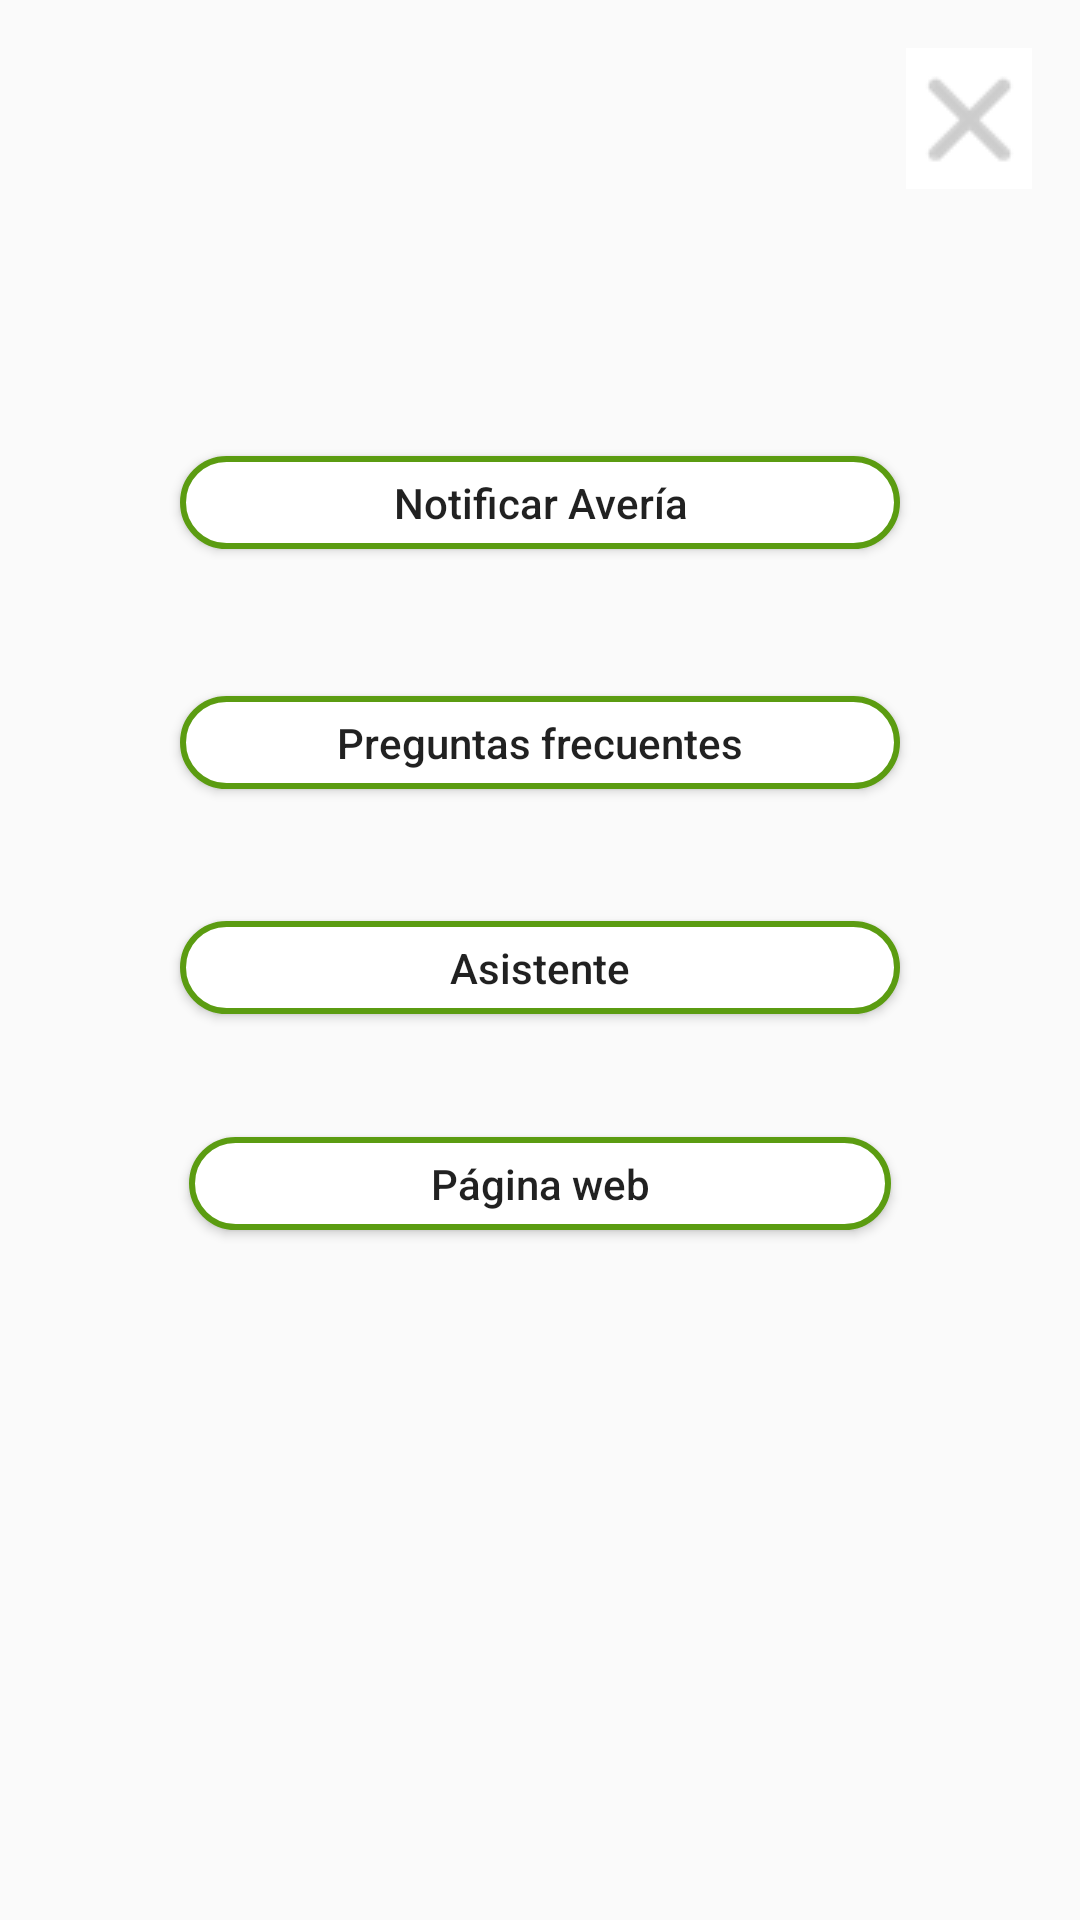

This screen was rendered from an Android layout file. Write that file and the resources it references.
<!-- AndroidManifest.xml: activity theme AppTheme -->
<!-- res/layout/activity_centro_ayuda.xml -->
<?xml version="1.0" encoding="utf-8"?>
<androidx.constraintlayout.widget.ConstraintLayout xmlns:android="http://schemas.android.com/apk/res/android"
    xmlns:app="http://schemas.android.com/apk/res-auto"
    xmlns:tools="http://schemas.android.com/tools"
    android:layout_width="match_parent"
    android:layout_height="match_parent"
    tools:context=".centroAyudaActivity">

  <ImageButton
      android:id="@+id/imgBtnSalir"
      android:layout_width="42dp"
      android:layout_height="47dp"
      android:layout_marginTop="16dp"
      android:layout_marginEnd="16dp"
      android:background="@color/white"
      android:src="@drawable/icono_salir"
      app:layout_constraintEnd_toEndOf="parent"
      app:layout_constraintTop_toTopOf="parent" />

  <Button
      android:id="@+id/centroAyuda.btnAsistente"
      android:layout_width="240dp"
      android:layout_height="0dp"
      android:layout_marginBottom="41dp"
      android:background="@drawable/borde_boton_blanco"
      android:text="@string/activity_CentroAyuda.btnTextoAsistente"
      android:textAllCaps="false"
      app:layout_constraintBottom_toTopOf="@+id/centroAyuda.btnPaginaWeb"
      app:layout_constraintEnd_toEndOf="parent"
      app:layout_constraintStart_toStartOf="parent"
      app:layout_constraintTop_toBottomOf="@+id/centroAyuda.btnPreguntasFrecuentes" />

  <Button
      android:id="@+id/centroAyuda.btnPreguntasFrecuentes"
      android:layout_width="240dp"
      android:layout_height="0dp"
      android:layout_marginBottom="44dp"
      android:background="@drawable/borde_boton_blanco"
      android:text="@string/activity_CentroAyuda.btnTextoPreguntasFrecuentes"
      android:textAllCaps="false"
      app:layout_constraintBottom_toTopOf="@+id/centroAyuda.btnAsistente"
      app:layout_constraintEnd_toEndOf="parent"
      app:layout_constraintStart_toStartOf="parent"
      app:layout_constraintTop_toBottomOf="@+id/centroAyuda.btnNotificarAveria" />

  <Button
      android:id="@+id/centroAyuda.btnNotificarAveria"
      android:layout_width="240dp"
      android:layout_height="0dp"
      android:layout_marginTop="152dp"
      android:layout_marginBottom="49dp"
      android:background="@drawable/borde_boton_blanco"
      android:text="@string/activity_CentroAyuda.btnTextoNotificacionAveria"
      android:textAllCaps="false"
      app:layout_constraintBottom_toTopOf="@+id/centroAyuda.btnPreguntasFrecuentes"
      app:layout_constraintEnd_toEndOf="parent"
      app:layout_constraintStart_toStartOf="parent"
      app:layout_constraintTop_toTopOf="parent" />

  <Button
      android:id="@+id/centroAyuda.btnPaginaWeb"
      android:layout_width="234dp"
      android:layout_height="0dp"
      android:layout_marginBottom="230dp"
      android:background="@drawable/borde_boton_blanco"
      android:text="@string/activity_CentroAyuda.btnTextoPaginaWeb"
      android:textAllCaps="false"
      app:layout_constraintBottom_toBottomOf="parent"
      app:layout_constraintEnd_toEndOf="parent"
      app:layout_constraintStart_toStartOf="parent"
      app:layout_constraintTop_toBottomOf="@+id/centroAyuda.btnAsistente" />

</androidx.constraintlayout.widget.ConstraintLayout>
<!-- resources referenced by this layout -->
<resources>
  <color name="white">#FFFFFFFF</color>
  <!-- drawable borde_boton_blanco (drawable) -->
  <?xml version="1.0" encoding="utf-8"?>
  <selector xmlns:android="http://schemas.android.com/apk/res/android">
          <item >
              <shape android:shape="rectangle"  >
                  <corners android:radius="90dip" />
                  <solid android:color="@color/white"/>
                  <stroke
                      android:width="2dp"
                      android:color="@color/green"/>
  
              </shape>
          </item>
  </selector>
  <!-- drawable icono_salir: png bitmap (drawable, 996 bytes) -->
  <string name="activity_CentroAyuda.btnTextoAsistente"> Asistente</string>
  <string name="activity_CentroAyuda.btnTextoNotificacionAveria">Notificar Avería</string>
  <string name="activity_CentroAyuda.btnTextoPaginaWeb">Página web</string>
  <string name="activity_CentroAyuda.btnTextoPreguntasFrecuentes"> Preguntas frecuentes</string>
  <style name="AppTheme" parent="Theme.AppCompat.Light.NoActionBar">
          <item name="windowActionBar">false</item>
      </style>
  <color name="green">#5B9C11</color>
</resources>
